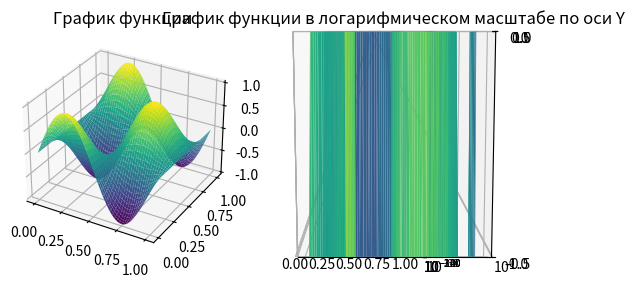

Generate this figure with matplotlib:
import numpy as np
import matplotlib.pyplot as plt
from mpl_toolkits.mplot3d import Axes3D


# Создаем данные для графика
x = np.linspace(0, 1, 100)
y = np.linspace(0, 1, 100)
X, Y = np.meshgrid(x, y)
Z = np.sin(2*np.pi*X) * np.cos(2*np.pi*Y)

# Создаем первый график
fig = plt.figure()
ax1 = fig.add_subplot(121, projection='3d')
ax1.plot_surface(X, Y, Z, cmap='viridis')
ax1.set_title('График функции')

# Создаем второй график
ax2 = fig.add_subplot(122, projection='3d')
ax2.plot_surface(X, Y, Z, cmap='viridis')
ax2.set_yscale('log')
ax2.set_title('График функции в логарифмическом масштабе по оси Y')

# Отображаем графики
plt.show()